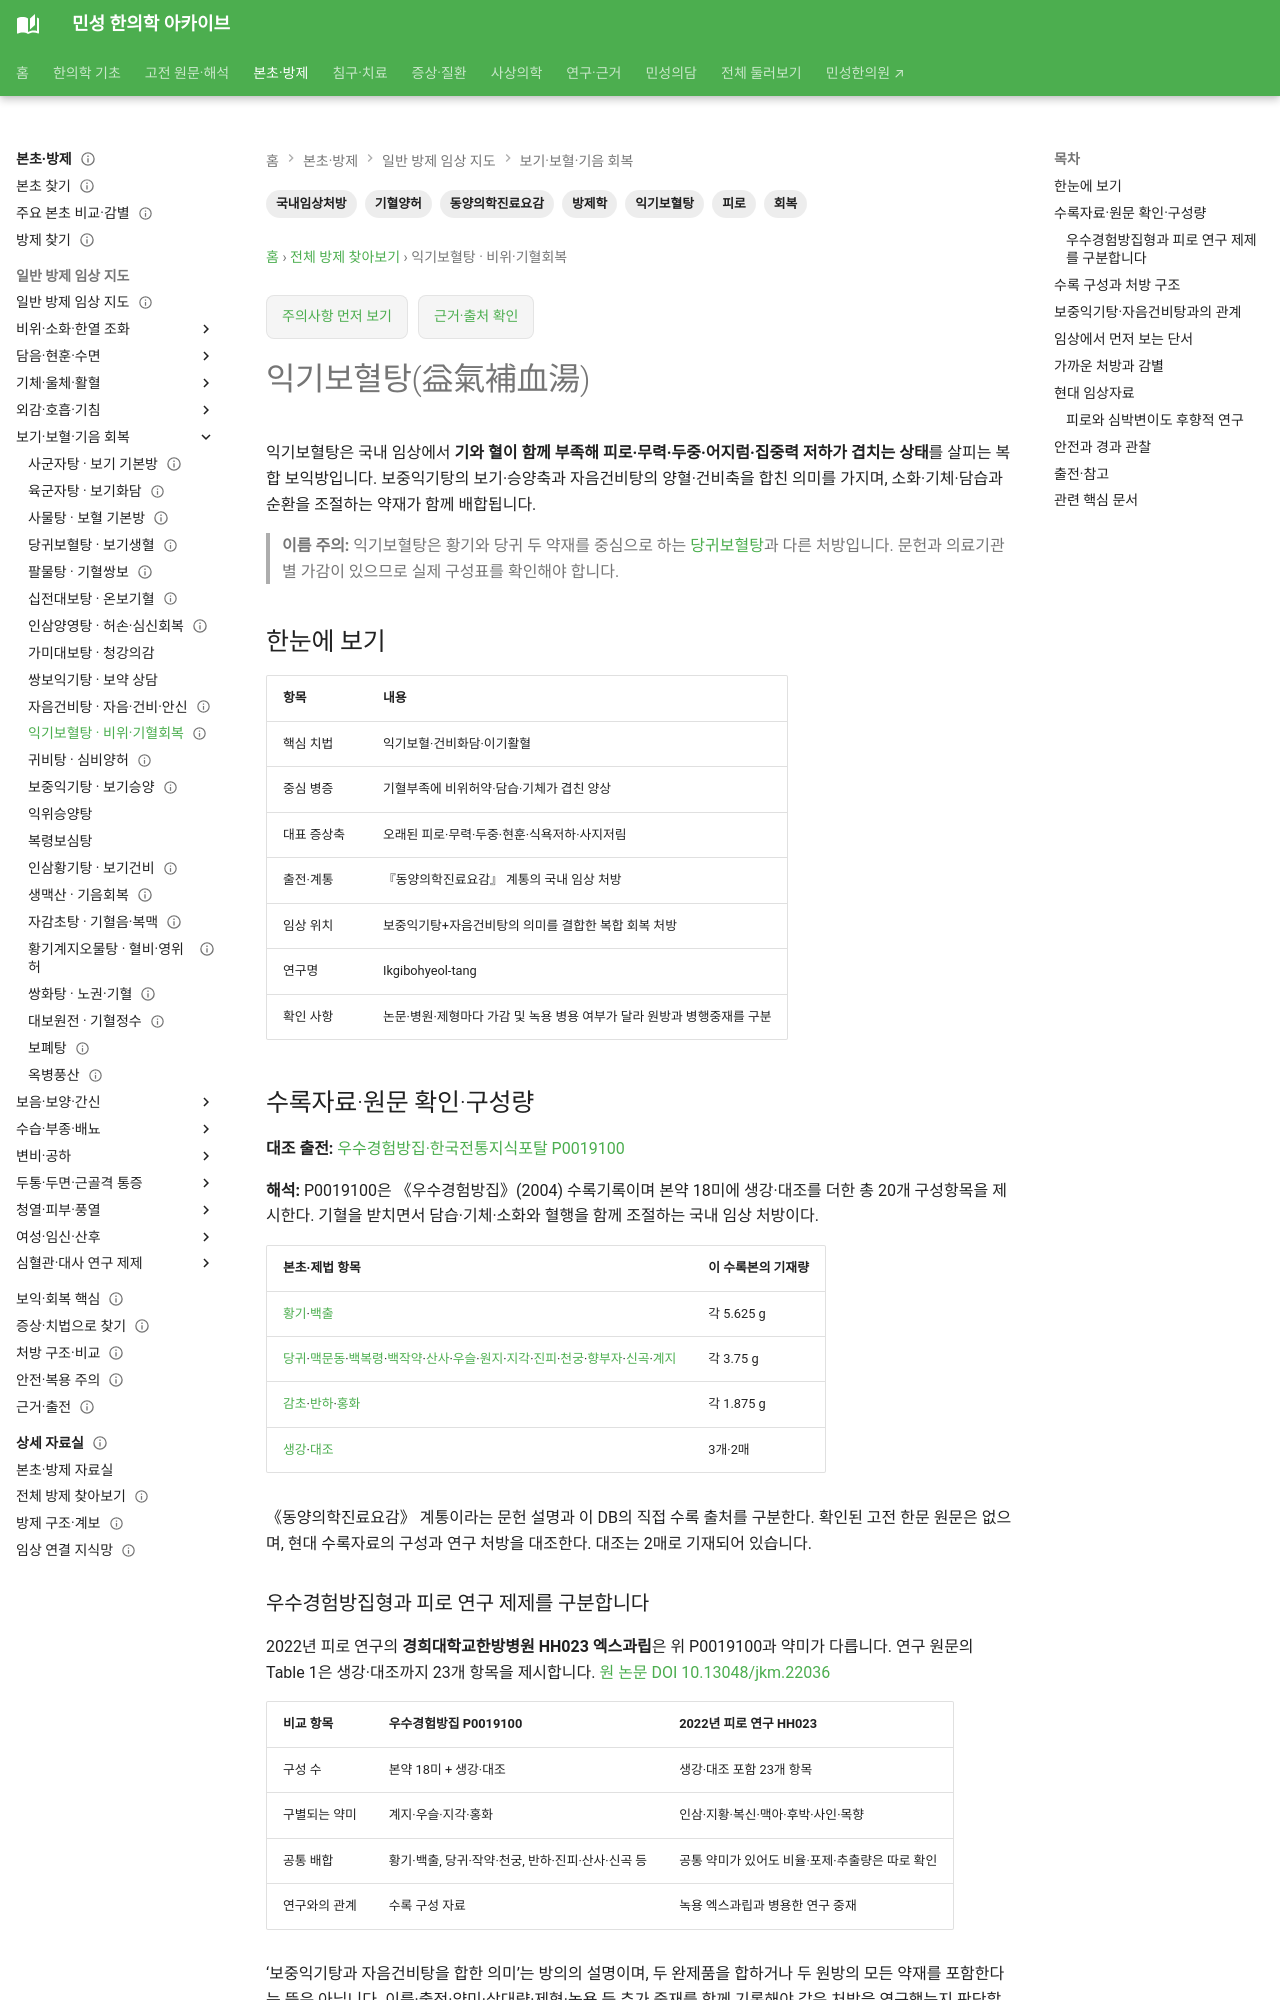

repository: joowon1111/minseong-korean-medicine-wiki · page: formulas/ikgi-bohyeol-tang/index.html · generator: mkdocs

---
title: 익기보혈탕(益氣補血湯)
description: 익기보혈탕의 보기·양혈·건비·이기 구조와 피로·무력·어지럼의 임상 단서, 인삼양영탕·십전대보탕·당귀보혈탕과의 차이를 정리합니다.
tags: [방제학, 익기보혈탕, 기혈양허, 피로, 회복, 동양의학진료요감, 국내임상처방]
status: 검토완료
last_reviewed: 2026-10-08
---
# 익기보혈탕(益氣補血湯)

익기보혈탕은 국내 임상에서 **기와 혈이 함께 부족해 피로·무력·두중·어지럼·집중력 저하가 겹치는 상태**를 살피는 복합 보익방입니다. 보중익기탕의 보기·승양축과 자음건비탕의 양혈·건비축을 합친 의미를 가지며, 소화·기체·담습과 순환을 조절하는 약재가 함께 배합됩니다.

> **이름 주의:** 익기보혈탕은 황기와 당귀 두 약재를 중심으로 하는 [당귀보혈탕](danggui-buxue-tang.md)과 다른 처방입니다. 문헌과 의료기관별 가감이 있으므로 실제 구성표를 확인해야 합니다.

## 한눈에 보기

| 항목 | 내용 |
|---|---|
| 핵심 치법 | 익기보혈·건비화담·이기활혈 |
| 중심 병증 | 기혈부족에 비위허약·담습·기체가 겹친 양상 |
| 대표 증상축 | 오래된 피로·무력·두중·현훈·식욕저하·사지저림 |
| 출전·계통 | 『동양의학진료요감』 계통의 국내 임상 처방 |
| 임상 위치 | 보중익기탕+자음건비탕의 의미를 결합한 복합 회복 처방 |
| 연구명 | Ikgibohyeol-tang |
| 확인 사항 | 논문·병원·제형마다 가감 및 녹용 병용 여부가 달라 원방과 병행중재를 구분 |

## 수록자료·원문 확인·구성량 {#source-dose-original}

**대조 출전:** [우수경험방집·한국전통지식포탈 P0019100](https://koreantk.com/ktkp2014/prescription/prescription-view.view?preCd=P0019100&tempLang=ko)

**해석:** P0019100은 《우수경험방집》(2004) 수록기록이며 본약 18미에 생강·대조를 더한 총 20개 구성항목을 제시한다. 기혈을 받치면서 담습·기체·소화와 혈행을 함께 조절하는 국내 임상 처방이다.

| 본초·제법 항목 | 이 수록본의 기재량 |
|---|---|
| [황기](../herbs/astragalus.md)·[백출](../herbs/atractylodes.md) | 각 5.625 g |
| [당귀](../herbs/angelica.md)·[맥문동](../herbs/ophiopogon.md)·[백복령](../herbs/poria.md)·[백작약](../herbs/white-peony.md)·[산사](../herbs/hawthorn.md)·[우슬](../herbs/achyranthes.md)·[원지](../herbs/polygala.md)·[지각](../herbs/citrus-aurantium-immature.md)·[진피](../herbs/citrus-peel.md)·[천궁](../herbs/chuanxiong.md)·[향부자](../herbs/cyperus.md)·[신곡](../herbs/massa-medicata-fermentata.md)·[계지](../herbs/cinnamon-twig.md) | 각 3.75 g |
| [감초](../herbs/licorice.md)·[반하](../herbs/pinellia.md)·[홍화](../herbs/safflower.md) | 각 1.875 g |
| [생강](../herbs/fresh-ginger.md)·[대조](../herbs/jujube-fruit.md) | 3개·2매 |

《동양의학진료요감》 계통이라는 문헌 설명과 이 DB의 직접 수록 출처를 구분한다. 확인된 고전 한문 원문은 없으며, 현대 수록자료의 구성과 연구 처방을 대조한다. 대조는 2매로 기재되어 있습니다.
